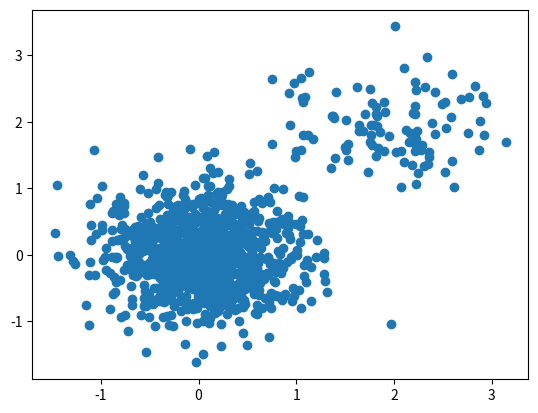

Reproduce this figure in Python.
# -*- coding: utf-8 -*-
"""
@file      calculate_tidalfield.py
[redacted]
[redacted]

@license   GNU GENERAL PUBLIC LICENSE version 3.0
           see file LICENSE for details

@version   0.0   jan-2025 MF  initial code
@version   0.1   aug-2025 MF  calculate_tidalfield.py
"""
version = 0.1

import numpy as np
import matplotlib.pylab as plt
    
###############################################################################################

def tidal_index(x, m, R):
    """
    Calculate the tidal index for a galaxy and its environment.

    Parameters:
    x : ndarray
        An n-by-3 array of Cartesian coordinates of particles, with the origin at the galaxy center.
    m : ndarray
        A 1D array of masses for each particle.
    R : float
        Spherical radius separating the galaxy from its environment.

    Returns:
    dict : 
        A dictionary containing:
        - 'ta': The scalar tidal parameter `ta`. <-- recommended metric.
        - 'tb': The scalar tidal parameter `tb`.
        - 'M': The mass of particles within radius R.
    """

    # Calculate squared distances from the origin
    rsqr = x[:, 0]**2 + x[:, 1]**2 + x[:, 2]**2

    # Identify particles within and outside the radius R
    i = np.where(rsqr <= R**2)[0]  # indices of particles in the system
    j = np.where(rsqr > R**2)[0]   # indices of particles in the environment

    # Calculate the mass of particles within radius R
    M = np.sum(m[i])

    # Calculate the tidal tensor due to the environment
    w = np.sqrt(m[j])[:, np.newaxis] * (rsqr[j]**(-5/4))[:, np.newaxis] * x[j, :]
    tidal_tensor = (R**3 / M) * (3 * np.dot(w.T, w) - np.sum(m[j] / rsqr[j]**(3/2)) * np.eye(3))

    try:
        (eigenvals, eigenvects) = np.linalg.eig(tidal_tensor)
        order = np.flip(np.argsort(eigenvals))
        eigenvals  = eigenvals[order]
        eigenvects = eigenvects[:, order]
    
        # Calculate `ta` and `tb`
        ta = np.sqrt(np.sum(np.diag(np.dot(tidal_tensor, tidal_tensor))) / 6) / np.sqrt(1/6)
        tb = (np.diff([eigenvals.min(), eigenvals.max()])[0] / 3) / np.sqrt(1/6)
        
        return (ta, tb, M)
    except (np.linalg.LinAlgError) as e:
        print('LinAlgError: Array must not contain infs or NaNs', e)
        return (np.nan, np.nan, np.nan)
    
###############################################################################################

def example_use():
    """
    Demonstrates the usage of the `tidal_index` function with a simple two-halo test case.
    --- In no way is this a realistic senario. Use at your own risk. ---
    
    The setup includes:
    - A central spherical distribution of 1000 particles centered at (0, 0, 0),
      with a total mass of 1.0 (each particle has mass 1e-3).
    - A secondary spherical distribution of 100 particles centered at (2, 2, 2),
      with total mass 0.1 (each particle has mass 1e-3).
    
    The tidal index is computed for all particles within a fixed radius R.
    """
    np.random.seed(42)  # For reproducibility

    # Parameters
    N_primary = 1000
    N_secondary = 100
    m_particle = 1e-3
    R = 1.0  # Radius for tidal index calculation

    # Primary spherical distribution at (0, 0, 0)
    x_primary = np.random.normal(0, 0.5, size=(N_primary, 3))

    # Secondary spherical distribution at (5, 5, 5)
    x_secondary = np.random.normal(0, 0.5, size=(N_secondary, 3)) + np.array([2, 2, 2])

    # Combine positions and masses
    x_all = np.vstack([x_primary, x_secondary])
    m_all = np.full(x_all.shape[0], m_particle)
    
    # Call the tidal index function
    tidal_values = tidal_index(x_all, m_all, R)

    plt.scatter(x_all[:,0], x_all[:,1])
    plt.show()
    
    # Print basic stats
    print("Tidal Index Stats:")
    print(f" - T_a: {tidal_values[0]:.4f}")
    print(f" - T_b: {tidal_values[1]:.4f}")
    print(f" - M_enclosed: {tidal_values[2]:.4f}")

    # Optionally return the values for inspection
    return tidal_values

###############################################################################################

if __name__ == "__main__":
    # run example function
    example_use()
